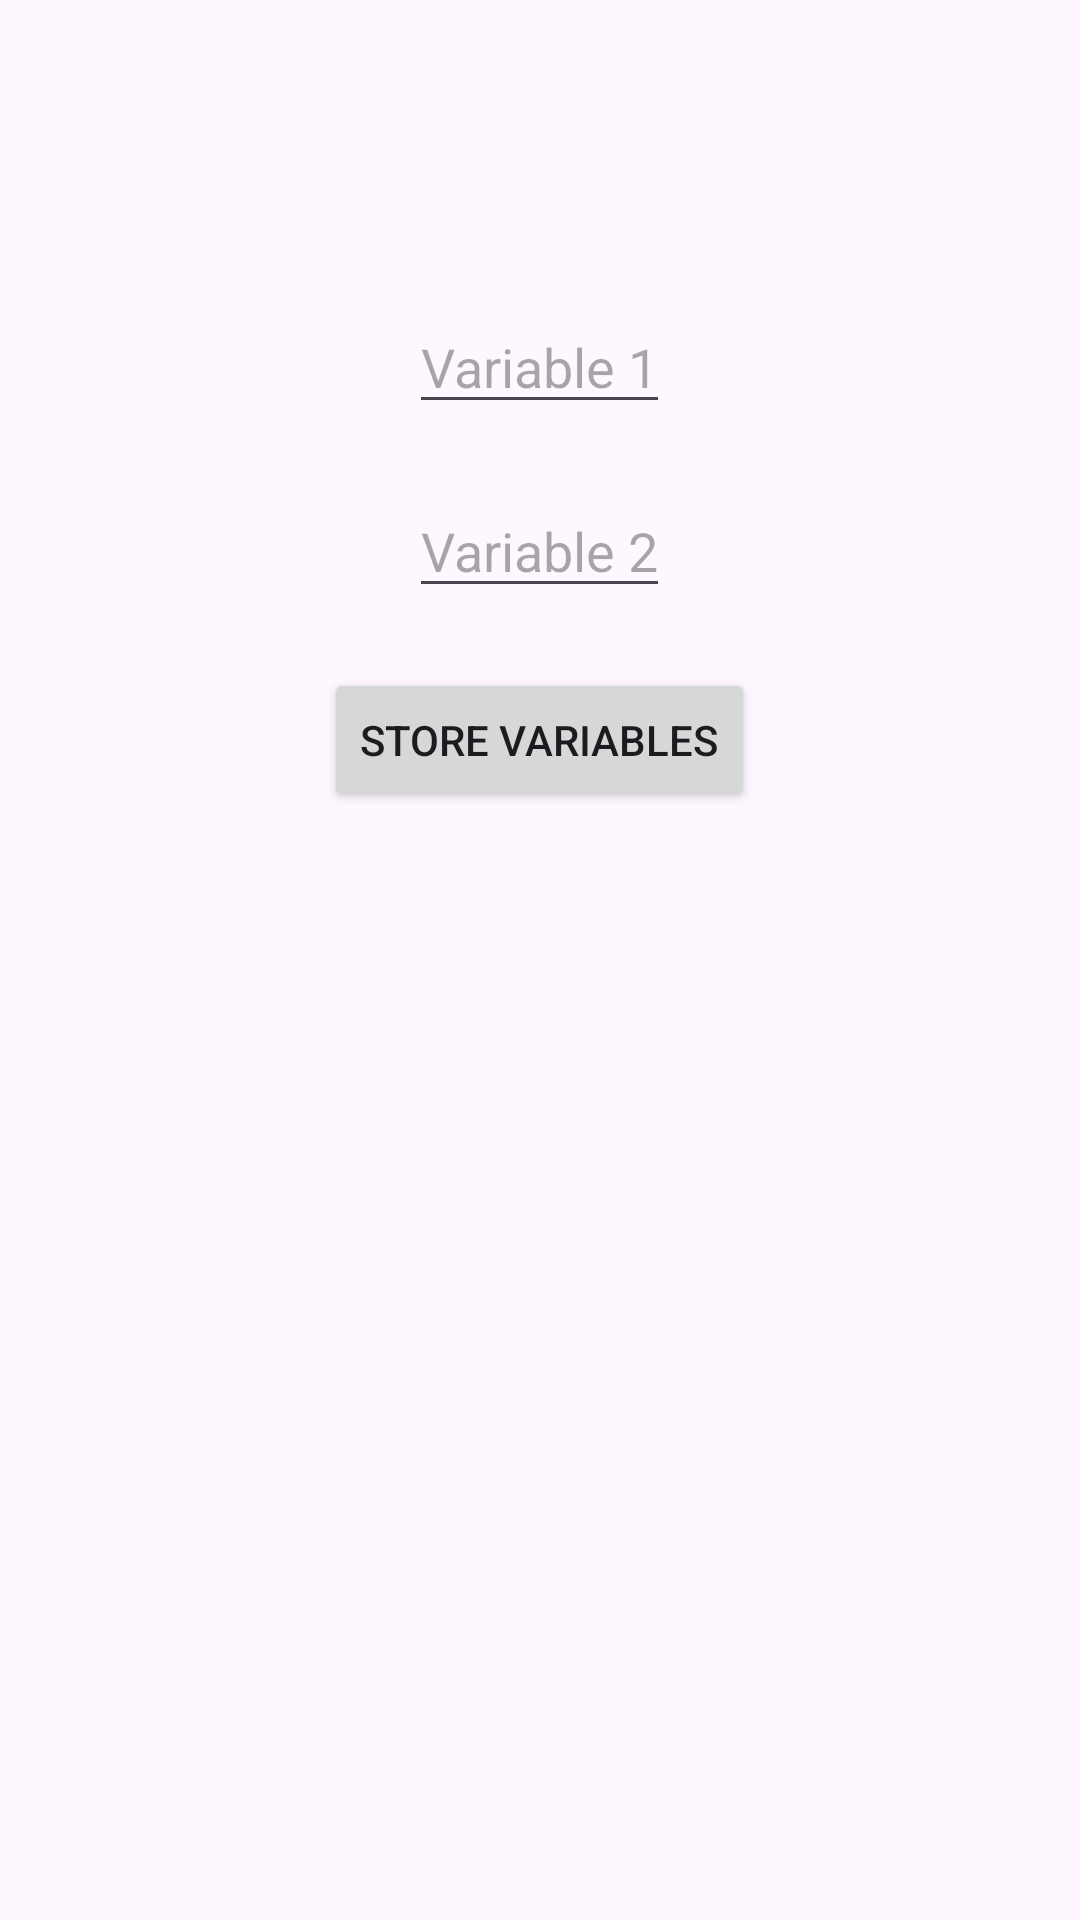

Layout XML and referenced resources for this Android screen:
<!-- AndroidManifest.xml: application theme Theme.Addvariable -->
<!-- res/layout/activity_main.xml -->
<?xml version="1.0" encoding="utf-8"?>
<RelativeLayout xmlns:android="http://schemas.android.com/apk/res/android"
    xmlns:tools="http://schemas.android.com/tools"
    android:layout_width="match_parent"
    android:layout_height="match_parent"
    tools:context=".MainActivity">

    <EditText
        android:id="@+id/edit_text_var1"
        android:layout_width="wrap_content"
        android:layout_height="wrap_content"
        android:hint="Variable 1"
        android:layout_centerHorizontal="true"
        android:layout_marginTop="100dp"/>

    <EditText
        android:id="@+id/edit_text_var2"
        android:layout_width="wrap_content"
        android:layout_height="wrap_content"
        android:hint="Variable 2"
        android:layout_below="@id/edit_text_var1"
        android:layout_centerHorizontal="true"
        android:layout_marginTop="20dp"/>

    <Button
        android:id="@+id/button_store_vars"
        android:layout_width="wrap_content"
        android:layout_height="wrap_content"
        android:text="Store Variables"
        android:layout_below="@id/edit_text_var2"
        android:layout_centerHorizontal="true"
        android:layout_marginTop="20dp"/>

</RelativeLayout>
<!-- resources referenced by this layout -->
<resources>
  <style name="Theme.Addvariable" parent="Base.Theme.Addvariable" />
  <style name="Base.Theme.Addvariable" parent="Theme.Material3.DayNight.NoActionBar">
          
          
      </style>
</resources>
